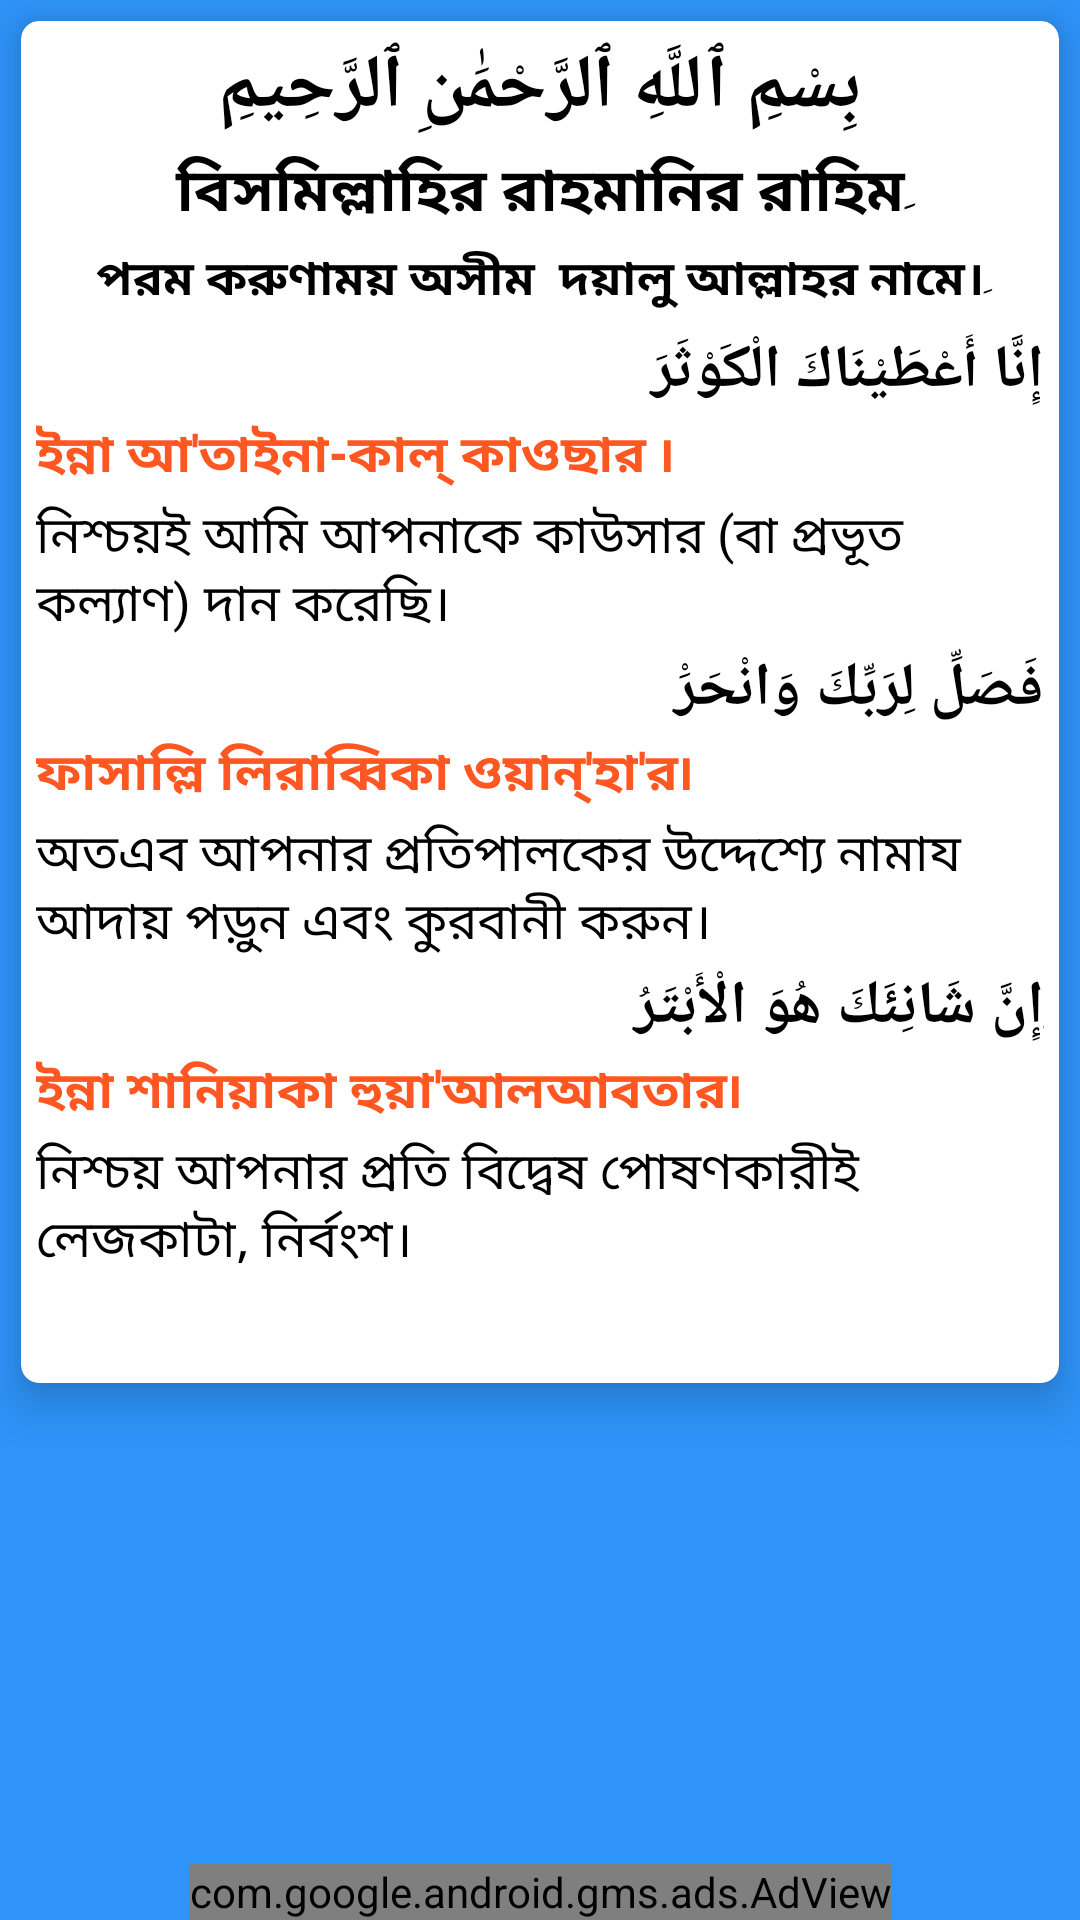

Layout XML and referenced resources for this Android screen:
<!-- AndroidManifest.xml: application theme Theme.IslamApps -->
<!-- res/layout/activity_kauser_sura.xml -->
<?xml version="1.0" encoding="utf-8"?>
<RelativeLayout xmlns:android="http://schemas.android.com/apk/res/android"
    xmlns:app="http://schemas.android.com/apk/res-auto"
    xmlns:tools="http://schemas.android.com/tools"
    android:layout_width="match_parent"
    android:layout_height="match_parent"
    android:background="#2E94FA"
    tools:context=".AllSura.KauserSuraActivity">

    <ScrollView
        android:layout_width="match_parent"
        android:layout_height="match_parent">
        <com.google.android.material.card.MaterialCardView
            android:layout_width="match_parent"
            android:layout_height="wrap_content"
            app:cardElevation="9dp"
            app:cardCornerRadius="6dp"
            android:layout_marginVertical="7dp"
            android:layout_marginHorizontal="7dp"
            >
            <LinearLayout
                android:layout_width="match_parent"
                android:layout_height="match_parent"
                android:orientation="vertical"
                android:padding="5dp">

                <TextView
                    android:layout_width="match_parent"
                    android:layout_height="wrap_content"
                    android:gravity="center"
                    android:text="بِسْمِ ٱللَّهِ ٱلرَّحْمَٰنِ ٱلرَّحِيمِ"
                    android:textColor="@color/black"
                    android:textSize="25dp"
                    android:textStyle="bold" />

                <TextView
                    android:layout_width="match_parent"
                    android:layout_height="wrap_content"
                    android:layout_marginTop="3dp"
                    android:gravity="center"
                    android:text="বিসমিল্লাহির রাহমানির রাহিমِ"
                    android:textColor="@color/black"
                    android:textSize="20dp"
                    android:textStyle="bold" />

                <TextView
                    android:layout_width="match_parent"
                    android:layout_height="wrap_content"
                    android:layout_marginTop="3dp"
                    android:gravity="center"
                    android:text="পরম করুণাময় অসীম  দয়ালু আল্লাহর নামে।ِ"
                    android:textColor="@color/black"
                    android:textSize="16dp"
                    android:textStyle="bold" />

                <TextView
                    android:layout_width="match_parent"
                    android:layout_height="wrap_content"
                    android:layout_marginTop="5dp"
                    android:gravity="right"
                    android:text="إِنَّا أَعْطَيْنَاكَ الْكَوْثَرَ "
                    android:textColor="@android:color/black"
                    android:textSize="20dp"
                    android:textStyle="bold" />

                <TextView
                    android:layout_width="match_parent"
                    android:layout_height="wrap_content"
                    android:layout_marginTop="2dp"
                    android:gravity="left"
                    android:text="ইন্না আ'তাইনা-কাল্ কাওছার ৷"
                    android:textColor="#FF5722"
                    android:textSize="17dp"
                    android:textStyle="bold" />

                <TextView
                    android:layout_width="match_parent"
                    android:layout_height="wrap_content"
                    android:layout_marginTop="2dp"
                    android:gravity="left"
                    android:text="নিশ্চয়ই আমি আপনাকে কাউসার (বা প্রভূত কল্যাণ) দান করেছি।"
                    android:textColor="@android:color/black"
                    android:textSize="17dp" />

                <TextView
                    android:layout_width="match_parent"
                    android:layout_height="wrap_content"
                    android:layout_marginTop="2dp"
                    android:gravity="right"
                    android:text="فَصَلِّ لِرَبِّكَ وَانْحَرَْ"
                    android:textColor="@android:color/black"
                    android:textSize="20dp"
                    android:textStyle="bold" />

                <TextView
                    android:layout_width="match_parent"
                    android:layout_height="wrap_content"
                    android:layout_marginTop="2dp"
                    android:gravity="left"
                    android:text="ফাসাল্লি লিরাব্বিকা ওয়ান্'হা'র৷"
                    android:textColor="#FF5722"
                    android:textSize="17dp"
                    android:textStyle="bold" />

                <TextView
                    android:layout_width="match_parent"
                    android:layout_height="wrap_content"
                    android:layout_marginTop="2dp"
                    android:gravity="left"
                    android:text="অতএব আপনার প্রতিপালকের উদ্দেশ্যে নামায আদায় পড়ুন এবং কুরবানী করুন।"
                    android:textColor="@android:color/black"
                    android:textSize="17dp" />

                <TextView
                    android:layout_width="match_parent"
                    android:layout_height="wrap_content"
                    android:layout_marginTop="2dp"
                    android:gravity="right"
                    android:text="ِإِنَّ شَانِئَكَ هُوَ الْأَبْتَرُ"
                    android:textColor="@android:color/black"
                    android:textSize="20dp"
                    android:textStyle="bold" />

                <TextView
                    android:layout_width="match_parent"
                    android:layout_height="wrap_content"
                    android:layout_marginTop="2dp"
                    android:gravity="left"
                    android:text="ইন্না শানিয়াকা হুয়া'আলআবতার৷"
                    android:textColor="#FF5722"
                    android:textSize="17dp"
                    android:textStyle="bold" />

                <TextView
                    android:layout_width="match_parent"
                    android:layout_height="wrap_content"
                    android:layout_marginTop="2dp"
                    android:gravity="left"
                    android:text="নিশ্চয় আপনার প্রতি বিদ্বেষ পোষণকারীই লেজকাটা, নির্বংশ।"
                    android:textColor="@android:color/black"
                    android:textSize="17dp"
                    android:layout_marginBottom="30dp"
                    />


            </LinearLayout>

        </com.google.android.material.card.MaterialCardView>
    </ScrollView>
    <com.google.android.gms.ads.AdView
        xmlns:ads="http://schemas.android.com/apk/res-auto"
        android:id="@+id/adView"
        android:layout_width="wrap_content"
        android:layout_height="wrap_content"
        android:layout_centerHorizontal="true"
        android:layout_alignParentBottom="true"
        ads:adSize="BANNER"
        ads:adUnitId="ca-app-pub-5861635784906387/1336766588">
    </com.google.android.gms.ads.AdView>

</RelativeLayout>
<!-- resources referenced by this layout -->
<resources>
  <color name="black">#FF000000</color>
  <style name="Theme.IslamApps" parent="Theme.MaterialComponents.DayNight.DarkActionBar">
          
          <item name="colorPrimary">@color/purple_500</item>
          <item name="colorPrimaryVariant">@color/purple_700</item>
          <item name="colorOnPrimary">@color/white</item>
          
          <item name="colorSecondary">@color/teal_200</item>
          <item name="colorSecondaryVariant">@color/teal_700</item>
          <item name="colorOnSecondary">@color/black</item>
          
          <item name="android:statusBarColor" tools:targetApi="l">?attr/colorPrimaryVariant</item>
          
      </style>
  <color name="purple_500">#03A9F4</color>
  <color name="purple_700">#FF3700B3</color>
  <color name="white">#FFFFFFFF</color>
  <color name="teal_200">#03A9F4</color>
  <color name="teal_700">#FF018786</color>
</resources>
